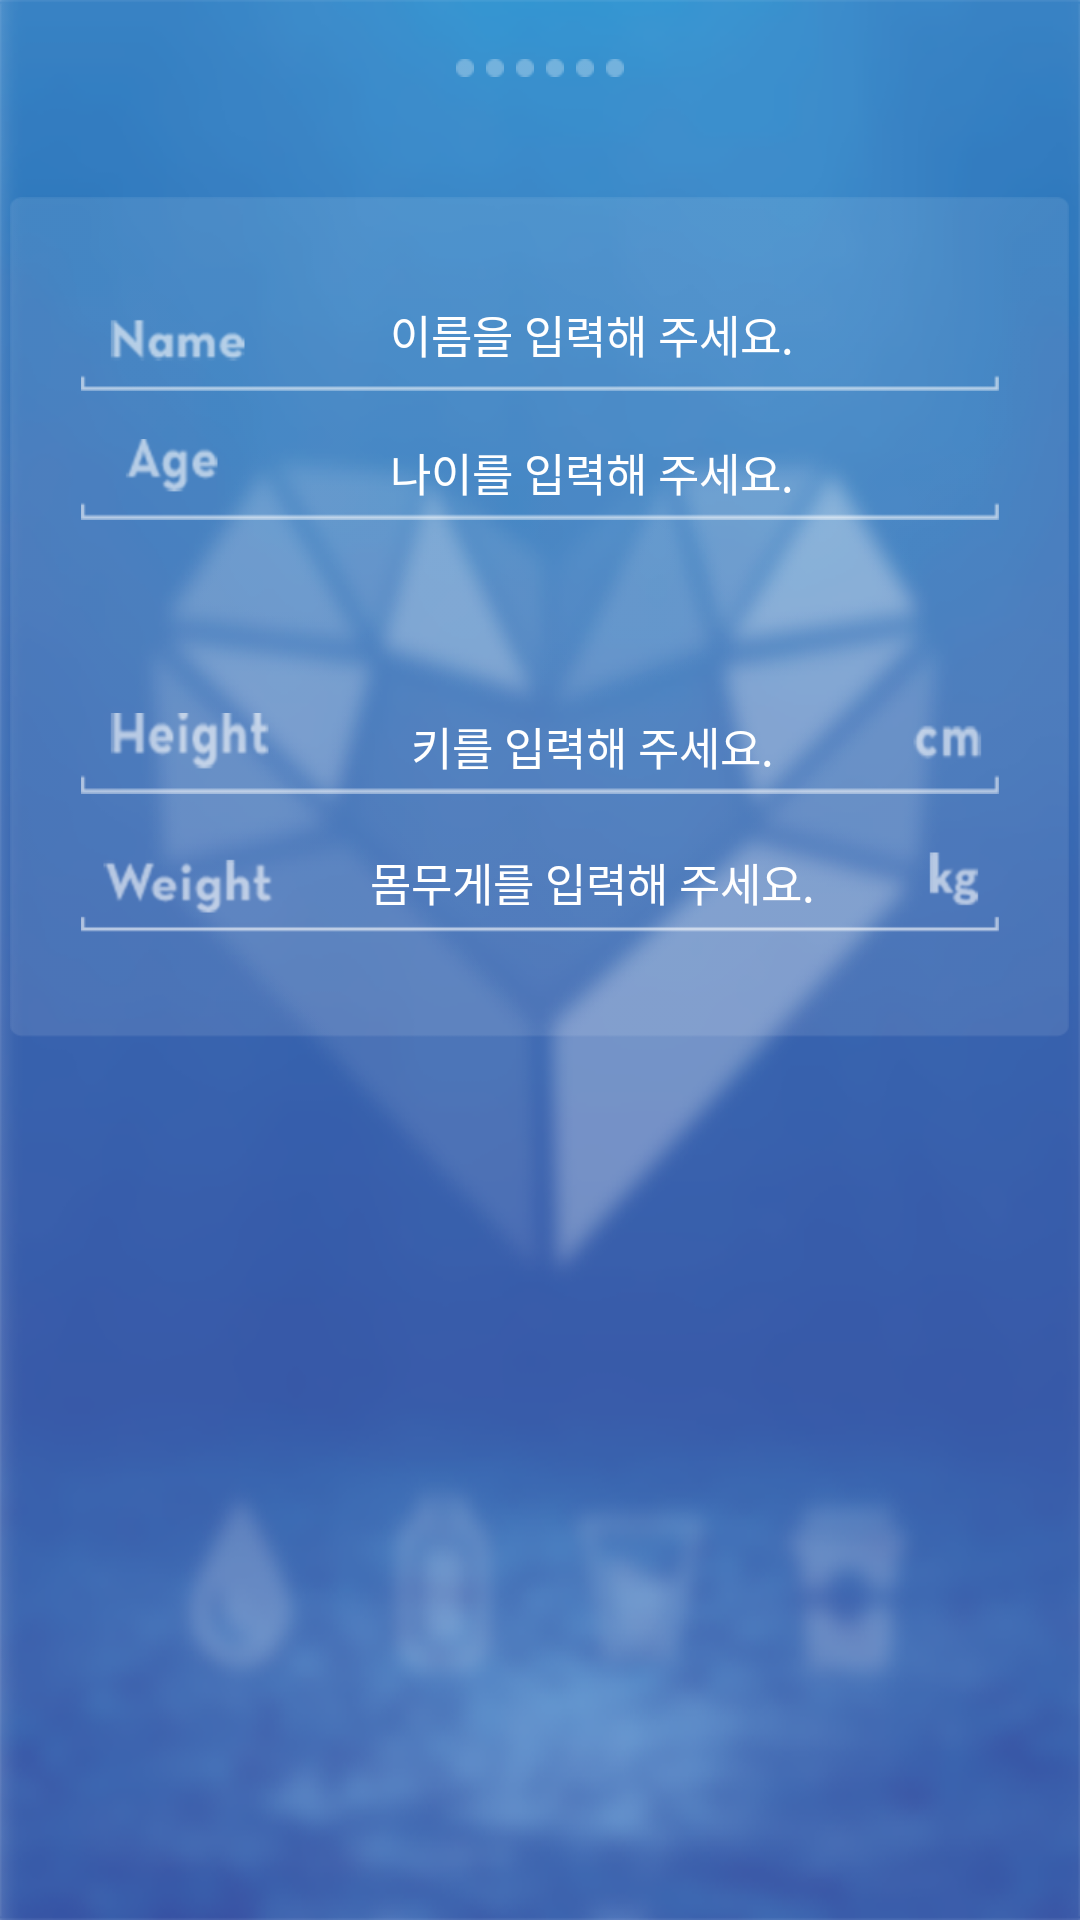

Here is an Android app screen rendered from its layout file. Give the layout XML and the strings, colors and styles it references.
<!-- AndroidManifest.xml: application theme Theme.Styled -->
<!-- res/layout/customview01.xml -->
<?xml version="1.0" encoding="utf-8"?>
<FrameLayout xmlns:android="http://schemas.android.com/apk/res/android"
    android:layout_width="match_parent"
    android:layout_height="match_parent"
    android:clickable="true"
    android:background="@drawable/blur_background">
    
<LinearLayout 
    android:layout_width="match_parent"
    android:layout_height="match_parent"
    android:weightSum="14"
    android:orientation="vertical">
    <LinearLayout
        android:layout_width="match_parent"
        android:layout_height="0px"
        android:layout_weight="1"
        android:gravity="center">
        <LinearLayout
            android:layout_width="wrap_content"
            android:layout_height="wrap_content"
            android:orientation="horizontal">
            <ImageView
                android:id="@+id/navi01"
                android:src="@drawable/navi_unselected"
                android:layout_width="wrap_content"
                android:layout_height="wrap_content"
                android:padding="2dp"/>
            <ImageView
                android:id="@+id/navi02"
                android:src="@drawable/navi_unselected"
                android:layout_width="wrap_content"
                android:layout_height="wrap_content"
                android:padding="2dp"/>
            <ImageView
                android:id="@+id/navi03"
                android:src="@drawable/navi_unselected"
                android:layout_width="wrap_content"
                android:layout_height="wrap_content"
                android:padding="2dp"/>
            <ImageView
                android:id="@+id/navi04"
                android:src="@drawable/navi_unselected"
                android:layout_width="wrap_content"
                android:layout_height="wrap_content"
                android:padding="2dp"/>
            <ImageView
                android:id="@+id/navi05"
                android:src="@drawable/navi_unselected"
                android:layout_width="wrap_content"
                android:layout_height="wrap_content"
                android:padding="2dp"/>
            <ImageView
                android:id="@+id/navi06"
                android:src="@drawable/navi_unselected"
                android:layout_width="wrap_content"
                android:layout_height="wrap_content"
                android:padding="2dp"/>
        </LinearLayout>
    </LinearLayout>
	<LinearLayout
	    android:layout_width="match_parent"
	    android:layout_height="0px"
	    android:layout_weight="7"
	    android:gravity="center">
	    <ImageView
	        android:src="@drawable/custom_background01"
	        android:layout_width="wrap_content"
	        android:layout_height="wrap_content"/>
	</LinearLayout>
</LinearLayout>

<LinearLayout 
    android:layout_width="match_parent"
    android:layout_height="match_parent"
    android:weightSum="14"
    android:orientation="vertical">
    <LinearLayout
        android:layout_width="match_parent"
        android:layout_height="0px"
        android:layout_weight="2"></LinearLayout>
    <LinearLayout 
        android:layout_width="match_parent"
        android:layout_height="0px"
        android:layout_weight="1"
        android:gravity="center">
        
        <EditText
            android:background="@drawable/name_selector"
            android:id="@+id/custom_name"
            android:layout_width="wrap_content"
            android:layout_height="wrap_content"
            android:gravity="center"
            android:paddingLeft="35dp"
            android:hint="이름을 입력해 주세요."
            android:inputType="textPersonName"
            android:textSize="15sp"
            android:textColor="#ffffff"
            android:paddingBottom="5dp"/>
    </LinearLayout>
    <LinearLayout
        android:layout_width="match_parent"
        android:layout_height="0px"
        android:layout_weight="1"
        android:gravity="center">
        
        <EditText
            android:background="@drawable/age_selector"
            android:id="@+id/custom_age"
            android:layout_width="wrap_content"
            android:layout_height="wrap_content"
            android:gravity="center"
            android:paddingLeft="35dp"
            android:hint="나이를 입력해 주세요."
            android:inputType="number"
            android:textSize="15sp"
            android:textColor="#ffffff"
            android:paddingBottom="5dp"/>
    </LinearLayout>
    <LinearLayout
        android:layout_width="match_parent"
        android:layout_height="0px"
        android:layout_weight="1"></LinearLayout>
    <LinearLayout
        android:layout_width="match_parent"
        android:layout_height="0px"
        android:layout_weight="1"
        android:gravity="center">
        
        <EditText
            android:background="@drawable/height_selector"
            android:id="@+id/custom_height"
            android:layout_width="wrap_content"
            android:layout_height="wrap_content"
            android:gravity="center"
            android:paddingLeft="35dp"
            android:hint="키를 입력해 주세요."
            android:inputType="number"
            android:textSize="15sp"
            android:textColor="#ffffff"
            android:paddingBottom="5dp"/>
    </LinearLayout>
    <LinearLayout
        android:layout_width="match_parent"
        android:layout_height="0px"
        android:layout_weight="1"
        android:gravity="center">
        
        <EditText
            android:background="@drawable/weight_selector"
            android:id="@+id/custom_weight"
            android:layout_width="wrap_content"
            android:layout_height="wrap_content"
            android:gravity="center"
            android:paddingLeft="35dp"
            android:hint="몸무게를 입력해 주세요."
            android:inputType="number"
            android:textSize="15sp"
            android:textColor="#ffffff"
            android:paddingBottom="5dp"/>
        
    </LinearLayout>
</LinearLayout>
</FrameLayout>
<!-- resources referenced by this layout -->
<resources>
  <!-- drawable age_selector (drawable-hdpi) -->
  <?xml version="1.0" encoding="UTF-8"?>
  <selector xmlns:android="http://schemas.android.com/apk/res/android">
      <item android:state_focused="false"
          android:drawable="@drawable/age_untouched"/>
      <item android:state_focused="true"
          android:drawable="@drawable/age_touched"/>
  </selector>
  <!-- drawable blur_background: png bitmap (drawable-hdpi, 129693 bytes) -->
  <!-- drawable custom_background01: png bitmap (drawable-hdpi, 597751 bytes) -->
  <!-- drawable height_selector (drawable-hdpi) -->
  <?xml version="1.0" encoding="UTF-8"?>
  <selector xmlns:android="http://schemas.android.com/apk/res/android">
      <item android:state_focused="false"
          android:drawable="@drawable/height_untouched"/>
      <item android:state_focused="true"
          android:drawable="@drawable/height_touched"/>
  </selector>
  <!-- drawable name_selector (drawable-hdpi) -->
  <?xml version="1.0" encoding="UTF-8"?>
  <selector xmlns:android="http://schemas.android.com/apk/res/android">
      <item android:state_focused="false"
          android:drawable="@drawable/name_untouched"/>
      <item android:state_focused="true"
          android:drawable="@drawable/name_touched"/>
  </selector>
  <!-- drawable navi_unselected: png bitmap (drawable-hdpi, 471 bytes) -->
  <!-- drawable weight_selector (drawable-hdpi) -->
  <?xml version="1.0" encoding="UTF-8"?>
  <selector xmlns:android="http://schemas.android.com/apk/res/android">
      <item android:state_focused="false"
          android:drawable="@drawable/weight_untouched"/>
      <item android:state_focused="true"
          android:drawable="@drawable/weight_touched"/>
  </selector>
  <style name="Theme.Styled" parent="Theme.Sherlock.Light">
          <item name="actionBarStyle">@style/Widget.Styled.ActionBar</item>
          <item name="actionButtonStyle">@style/MyActionButtonStyle</item>
      </style>
  <!-- drawable age_untouched: png bitmap (drawable-hdpi, 46917 bytes) -->
  <!-- drawable age_touched: png bitmap (drawable-hdpi, 48682 bytes) -->
  <!-- drawable height_untouched: png bitmap (drawable-hdpi, 45408 bytes) -->
  <!-- drawable height_touched: png bitmap (drawable-hdpi, 47165 bytes) -->
  <!-- drawable name_untouched: png bitmap (drawable-hdpi, 43899 bytes) -->
  <!-- drawable name_touched: png bitmap (drawable-hdpi, 45648 bytes) -->
  <!-- drawable weight_untouched: png bitmap (drawable-hdpi, 48426 bytes) -->
  <!-- drawable weight_touched: png bitmap (drawable-hdpi, 50199 bytes) -->
  <style name="Widget.Styled.ActionBar" parent="Widget.Sherlock.Light.ActionBar.Solid.Inverse">
          <item name="background">@drawable/actionbar</item>
          <item name="android:background">@drawable/actionbar</item>
          
      </style>
  <style name="MyActionButtonStyle" parent="Widget.Sherlock.Light.ActionButton">
          <item name="android:minWidth">32dip</item>
          <item name="android:maxWidth">38dip</item>
          <item name="android:padding">0dip</item>
      </style>
  <!-- drawable actionbar: png bitmap (drawable-xhdpi, 7929 bytes) -->
</resources>
